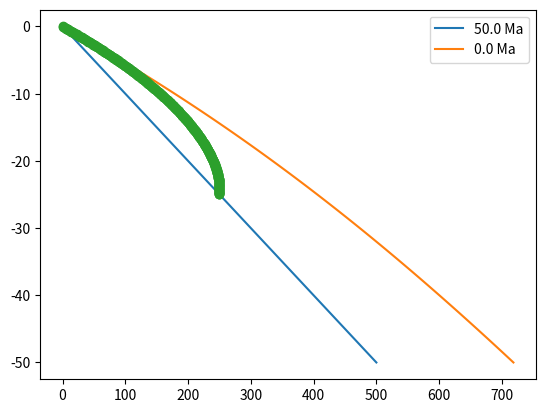

Write the Python code that produced this figure.
#!/usr/bin/env python3
"""Calculates 1D temperatures and predicts thermochronometer ages.

Description:
    This code predicts thermochronometer cooling ages using a 1-D transient
    advection-diffusion thermal model and Dodson's method for predicting mineral
    closure temperatures.

    The surface temperature is assumed to be 0 deg. C and the final simulation
    time in the model is 0 Ma.
    
Usage:
    ./age_predict_1D.py
    
Author:
    XXX YYY - DD.MM.YYYY
"""

# Import modules
import numpy as np
import matplotlib.pyplot as plt
from scipy.special import erfc

# Define function to calculate temperature as a function of depth, time, initial
# thermal gradient, advection velocity and thermal diffusivity
def transientTemp1D(z, t, G, vz, kappa):
    # Calculate T separately for case where t = 0 to avoid divide-by-zero warnings
    if t == 0:
        temperature = G * z
    else:
        temperature = G * (z + vz * t) + (G / 2.0) * ((z - vz * t) * np.exp(-(vz * z) / kappa) *\
        erfc((z - vz * t) / (2.0 * np.sqrt(kappa * t))) - (z + vz * t) * \
        erfc((z + vz * t) / (2.0 * np.sqrt(kappa * t))))
    return temperature

#--- USER-DEFINED VARIABLES ---------------------------------------------------#

# PROGRAM OPTIONS
plotT0 = True           # Plot the initial thermal solution
plotTzHistory = True   # Plot the temperature-depth history of the tracked particle
calcAHe = True         # Calculate apatite (U-Th)/He age
calcZHe = False         # Calculate zircon (U-Th)/He age
calcMAr = False         # Calculate muscovite 40Ar/39Ar age

# THERMAL MODEL PARAMETERS
Tgradient = 10.0        # Initial thermal gradient [deg. C / km]
zMax = 50.0             # Thermal model thickness [km]
tMax = 50.0             # Total thermal model simulation time [Ma]
vz = 0.5                # Vertical advection velocity [km/Ma]
kappa = 32.0            # Thermal diffusivity [km2 / Ma]
npz = 101               # Number of depth points for temperature calculation
npt = 401               # Number of times for temperature calculation
highT = 1000.0          # Temperature to assign if tracked particle depth exceeds zmax
nTout = 1               # Number of temperature profiles to plot

# CLOSURE TEMPERATURE PARAMETERS
# Apatite (U-Th)/He
aAHe = 100.0            # Apatite grain size [um]
EaAHe = 138.0e3         # Activation energy [J/mol]
AAHe = 25.0             # Geometry factor [25 for sphere]
D0AHe = 5.0e-3          # Diffusivity at infinite temperature [m2/s]
tauAHe = 1.0            # Initial guess for characteristic time

# Zircon (U-Th)/He
aZHe = 100.0            # Zircon grain size [um]
EaZHe = 168.0e3         # Activation energy [J/mol]
AZHe = 25.0             # Geometry factor [25 for sphere]
D0ZHe = 4.6e-5          # Diffusivity at infinite temperature [m2/s]
tauZHe = 1.0            # Initial guess for characteristic time

# Muscovite Ar/Ar
aMAr = 500.0            # Muscovite grain size [um]
EaMAr = 183.0e3         # Activation energy [J/mol]
AMAr = 8.7              # Geometry factor [8.7 for planar sheet]
D0MAr = 3.3e-6          # Diffusivity at infinite temperature [m2/s]
tauMAr = 1.0            # Initial guess for characteristic time

# OTHER CONSTANTS
R = 8.314               # Universal gas constant

#--- END USER-DEFINED VARIABLES -----------------------------------------------#

# Set initial thermochronometer ages
ageA = tMax
ageZ = tMax
ageM = tMax

# Convert units
aAHe = aAHe / 1.0e6 / 1.0e3                                            # um -> km
aZHe = aZHe / 1.0e6 / 1.0e3                                            # um -> km
aMAr = aMAr / 1.0e6 / 1.0e3                                            # um -> km
D0AHe = D0AHe * (1 / 1000.0**2.0) * (1.0e6 * 365.25 * 24.0 * 3600.0)   # m2/s -> km2/Ma
D0ZHe = D0ZHe * (1 / 1000.0**2.0) * (1.0e6 * 365.25 * 24.0 * 3600.0)   # m2/s -> km2/Ma
D0MAr = D0MAr * (1 / 1000.0**2.0) * (1.0e6 * 365.25 * 24.0 * 3600.0)   # m2/s -> km2/Ma

# Calculate diffusion parameter D0/a2
D0a2AHe = D0AHe / aAHe**2.0    # Apatite
D0a2ZHe = D0ZHe / aZHe**2.0    # Zircon
D0a2MAr = D0MAr / aMAr**2.0    # Muscovite

# Thermal model setup
z = np.linspace(0.0, zMax, npz)             # Define depth range array
t = np.linspace(0.0, tMax, npt)             # Define time range array
tMa = np.linspace(tMax, 0.0, npt)           # Define time array in Ma (time before present)
zHistory = np.linspace(tMax * vz, 0.0, npt) # Define z particle position history
Thistory = np.zeros(len(t))                 # Define initial temperature history array
Temperature = np.zeros(len(z))              # Define initial temperature array

iout = int(float(len(t)-1)/float(nTout))    # Define increment for ploting output

# Make a new plot window
plt.figure()

# Loop over all times and calculate temperature
for i in range(len(t)):
    # Loop over all depths and calculate temperature
    for j in range(len(z)):
        # Call function to calculate temperature for this depth and time
        Temperature[j] = transientTemp1D(z[j],t[i],Tgradient,vz,kappa)
    # Set the temperature history temperature to highT if the tracked particle
    # depth is below zmax (where temperature would be undefined)
    if zHistory[i] > max(z):
        Thistory[i] = highT
    # Otherwise, store the current temperature at the depth of the tracked particle
    else:
        Thistory[i] = transientTemp1D(zHistory[i],t[i],Tgradient,vz,kappa)

    # If plotting of the initial geotherm is requested, make the plot
    if plotT0 and i == 0:
        plt.plot(Temperature,-z,label=str(tMa[i])+" Ma")

    # If the current iteration is one of the plotting increments, make the plot
    if i == iout:
        iout = iout + int(float(len(t))/float(nTout))
        plt.plot(Temperature,-z,label=str(tMa[i])+" Ma")

# Set the initial closure temperatures for the previous step to one
TcAHeP = 1.0
TcZHeP = 1.0
TcMArP = 1.0

# Set the previous temperature to the max value in the current temperature array
ThistoryP = max(Temperature)

# Loop over all positions in the temperature history array
for i in range(len(Thistory)):
    # Calculate the cooling rate for the first temperature value
    if i == 0:
        dTdt = (Thistory[i] - Thistory[i+1]) / (tMa[i] - tMa[i+1])
    # Calculate the cooling rate for the last temperature value
    elif i == len(Thistory)-1:
        dTdt = (Thistory[i-1] - Thistory[i]) / (tMa[i-1] - tMa[i])
    # Calculate the cooling rate for the the intermediate temperature values
    else:
        dTdt = (Thistory[i-1] - Thistory[i+1]) / (tMa[i-1] - tMa[i+1])

    # Ensure the cooling rate is at least 1 deg. C per 10 Ma
    dTdt = max(dTdt, 0.1 / (1.0e6 * 365.25 * 24.0 * 3600.0))

    # Calculate apatite (U-Th)/He closure temperature if requested
    if calcAHe:
        # Calculate diffusivity characteristic time
        tauAHe = (R * (Thistory[i] + 273.15)**2.0) / (EaAHe * dTdt)
        # Calculate new closure temperature
        TcAHe = EaAHe / (R * np.log(AAHe * tauAHe * D0a2AHe)) - 273.15
        # Calculate new cooling age
        if Thistory[i] > TcAHe:
            ratio = (TcAHeP - ThistoryP)/(TcAHeP - ThistoryP + Thistory[i] - TcAHe)
            ageA = tMa[i] + (tMa[i-1] - tMa[i]) * ratio
        TcAHeP = TcAHe

    # Calculate zircon (U-Th)/He closure temperature if requested
    if calcZHe:
        # Calculate diffusivity characteristic time
        tauZHe = (R * (Thistory[i] + 273.15)**2.0) / (EaZHe * dTdt)
        # Calculate new closure temperature
        TcZHe = EaZHe / (R * np.log(AZHe * tauZHe * D0a2ZHe)) - 273.15
        # Calculate new cooling age
        if Thistory[i] > TcZHe:
            ratio = (TcZHeP - ThistoryP)/(TcZHeP - ThistoryP + Thistory[i] - TcZHe)
            ageZ = tMa[i] + (tMa[i-1] - tMa[i]) * ratio
        TcZHeP = TcZHe

    # Calculate muscovite Ar/Ar closure temperature if requested
    if calcMAr:
        # Calculate diffusivity characteristic time
        tauMAr = (R * (Thistory[i] + 273.15)**2.0) / (EaMAr * dTdt)
        # Calculate new closure temperature
        TcMAr = EaMAr / (R * np.log(AMAr * tauMAr * D0a2MAr)) - 273.15
        # Calculate new cooling age
        if Thistory[i] > TcMAr:
            ratio = (TcMArP - ThistoryP)/(TcMArP - ThistoryP + Thistory[i] - TcMAr)
            ageM = tMa[i] + (tMa[i-1] - tMa[i]) * ratio
        TcMArP = TcMAr

    # Store previous temperature in thermal history
    ThistoryP = Thistory[i]

# Write apatite (U-Th)/He age to screen if requested
if calcAHe:
    print("Apatite (U-Th)/He age: "+str(ageA))

# Write zircon (U-Th)/He age to screen if requested
if calcZHe:
    print("Zircon (U-Th)/He age: "+str(ageZ))

# Write muscovite Ar/Ar age to screen if requested
if calcMAr:
    print("Muscovite Ar/Ar age: "+str(ageM))

# Plot particle depth-temperature history if requested
if plotTzHistory:
    plt.plot(Thistory,-zHistory,'o')

# Label axes and add title
plt.xlabel("")
plt.ylabel("")
plt.title("")

# Display line legend
plt.legend()

# Display figure
plt.show()
